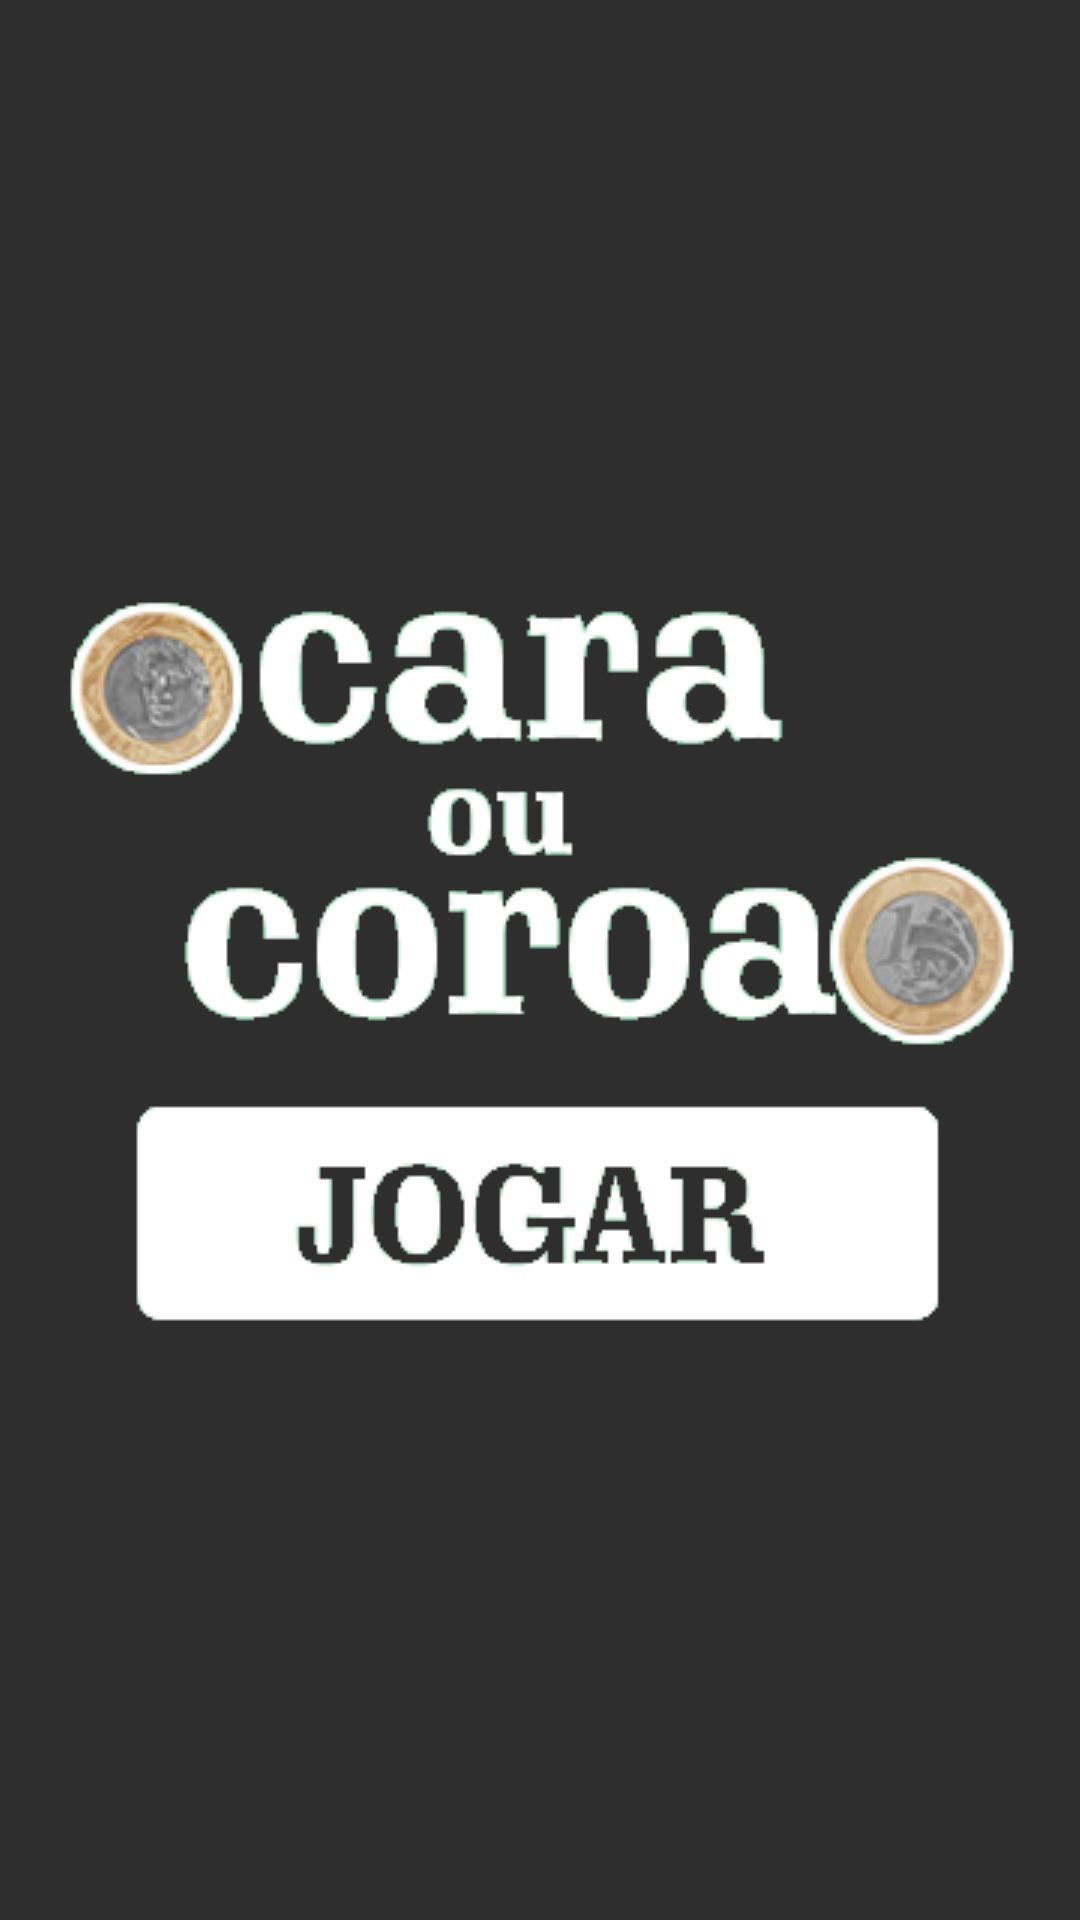

Android layout source for this screen:
<!-- AndroidManifest.xml: application theme AppTheme -->
<!-- res/layout/activity_main.xml -->
<?xml version="1.0" encoding="utf-8"?>
<androidx.constraintlayout.widget.ConstraintLayout xmlns:android="http://schemas.android.com/apk/res/android"
    xmlns:app="http://schemas.android.com/apk/res-auto"
    xmlns:tools="http://schemas.android.com/tools"
    android:layout_width="match_parent"
    android:layout_height="match_parent"
    android:background="@color/fundo_app"
    tools:context=".MainActivity">

    <ImageView
        android:id="@+id/imageView"
        android:layout_width="wrap_content"
        android:layout_height="wrap_content"
        android:layout_marginBottom="8dp"
        app:layout_constraintBottom_toTopOf="@+id/buttonJogar"
        app:layout_constraintEnd_toEndOf="parent"
        app:layout_constraintStart_toStartOf="parent"
        app:layout_constraintTop_toTopOf="parent"
        app:layout_constraintVertical_chainStyle="packed"
        app:srcCompat="@drawable/logo_dark" />

    <Button
        android:id="@+id/buttonJogar"
        android:layout_width="wrap_content"
        android:layout_height="wrap_content"
        android:layout_marginTop="8dp"
        android:background="@drawable/botao_jogar_dark"
        app:layout_constraintBottom_toBottomOf="parent"
        app:layout_constraintEnd_toEndOf="parent"
        app:layout_constraintStart_toStartOf="parent"
        app:layout_constraintTop_toBottomOf="@+id/imageView" />
</androidx.constraintlayout.widget.ConstraintLayout>
<!-- resources referenced by this layout -->
<resources>
  <color name="fundo_app">#2e2e2e</color>
  <!-- drawable botao_jogar_dark: png bitmap (drawable, 5422 bytes) -->
  <!-- drawable logo_dark: png bitmap (drawable, 25482 bytes) -->
  <style name="AppTheme" parent="Theme.AppCompat.Light.NoActionBar">
          
          <item name="colorPrimary">@color/colorPrimary</item>
          <item name="colorPrimaryDark">@color/colorPrimaryDark</item>
          <item name="colorAccent">@color/colorAccent</item>
          <item name="android:colorBackground">@color/fundo_app</item>
      </style>
  <color name="colorPrimary">#6200EE</color>
  <color name="colorPrimaryDark">#3700B3</color>
  <color name="colorAccent">#03DAC5</color>
</resources>
